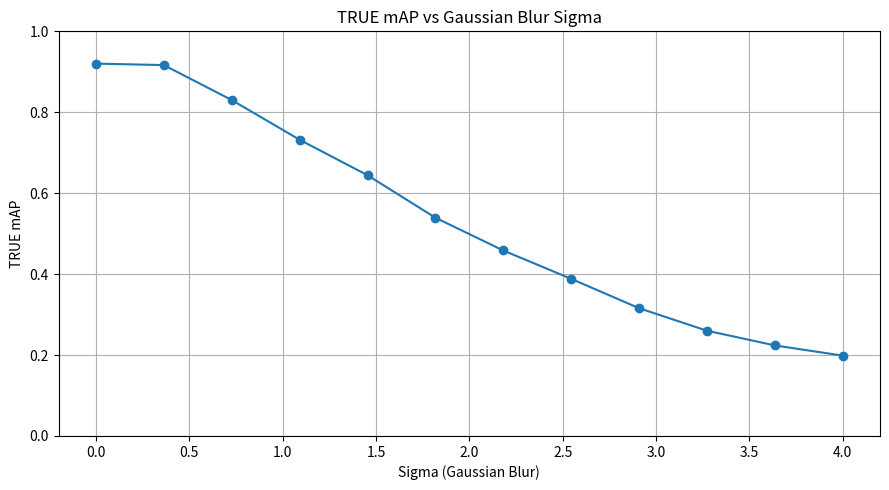

Write Python code to recreate this figure. (Note: this script raises an exception after producing the figure.)
import matplotlib.pyplot as plt
import numpy as np

# Sigma values for 12 blur levels
num_levels = 12
sigmas = np.linspace(0.0, 4.0, num_levels)

# Corresponding TRUE mAP values
true_map = [
    0.920227, 0.916559, 0.830171, 0.732030, 0.644382, 0.539404,
    0.458399, 0.388370, 0.315836, 0.260169, 0.223833, 0.198565
]

plt.figure(figsize=(9,5))
plt.plot(sigmas, true_map, marker='o', linestyle='-')
plt.title("TRUE mAP vs Gaussian Blur Sigma")
plt.xlabel("Sigma (Gaussian Blur)")
plt.ylabel("TRUE mAP")
plt.ylim(0, 1)
plt.grid(True)
plt.tight_layout()

plt.savefig('/home/junwoo/cmda4864_capstones/02456-MAFAT/results/true_map_plot.png', dpi=300)

plt.show()
